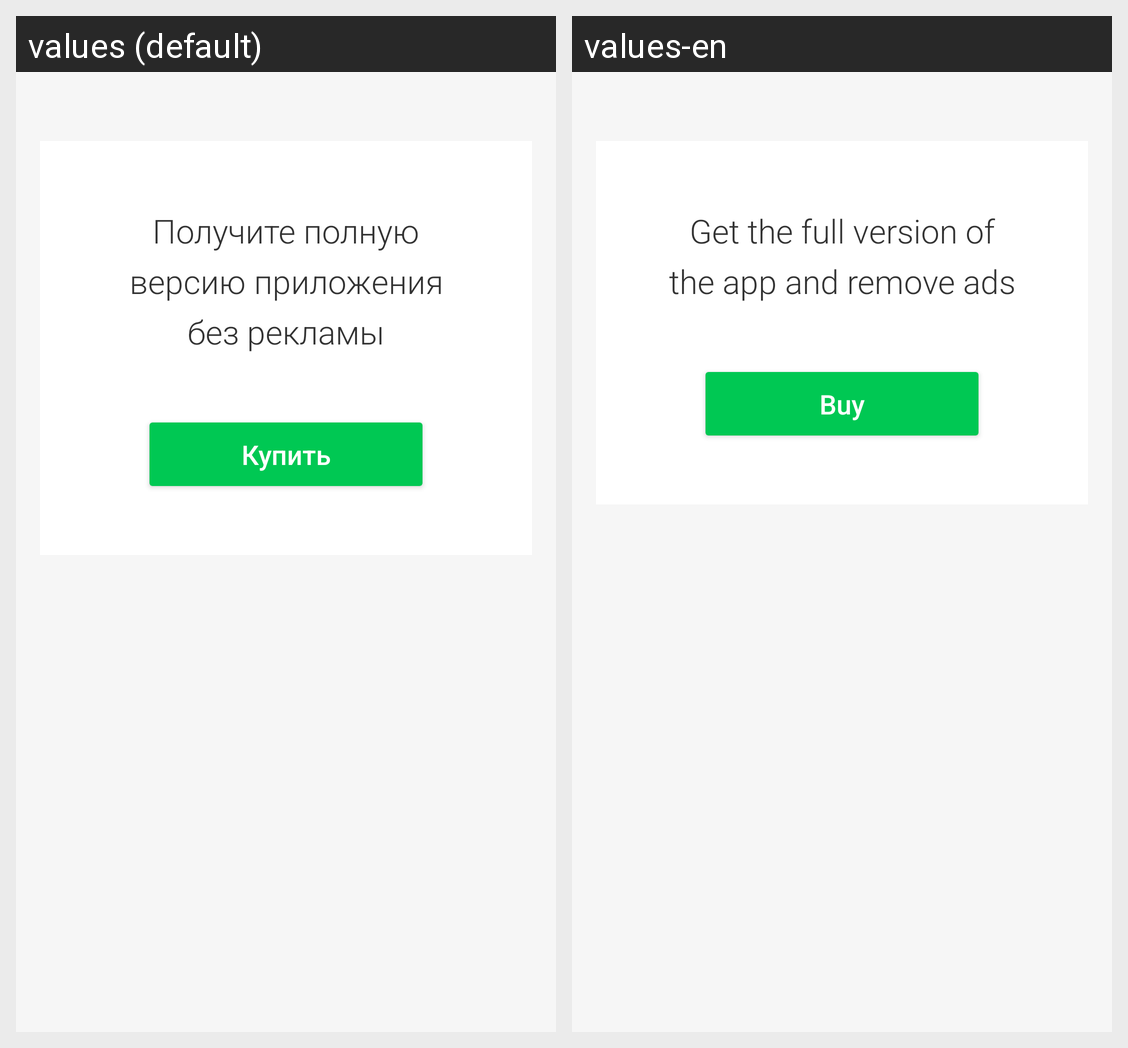

The Android screen above is rendered under two locales of the same app. Produce the string resources it draws, with the default and per-locale values.
Android screen res/layout/content_get_premium.xml rendered under 2 locales, left to right: values (default), values-en. Device: Nexus 5 (rendered at 1080×1920; each locale shown at half size, 540×960, under a caption strip naming it); theme AppTheme.NoActionBar.
Strings drawn on this screen, with the default value and each locale's value (text and hints the layout hard-codes, and strings that could not be matched under every locale, appear in the picture but are not listed):

purchase_txt
  values: Получите полную версию приложения без рекламы
  values-en: Get the full version of the app and remove ads

get_premium_buy
  values: Купить
  values-en: Buy
